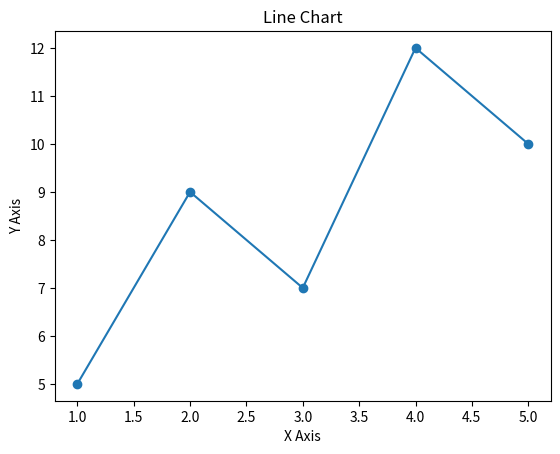

Reproduce this figure in Python.
import matplotlib.pyplot as plt

def create_line_chart():
    
    x = [1, 2, 3, 4, 5]
    y = [5, 9, 7, 12, 10]
    
    plt.plot(x, y, marker="o")
    plt.title("Line Chart")
    plt.xlabel("X Axis")
    plt.ylabel("Y Axis")
    plt.show()


if __name__ == "__main__":
    create_line_chart()
